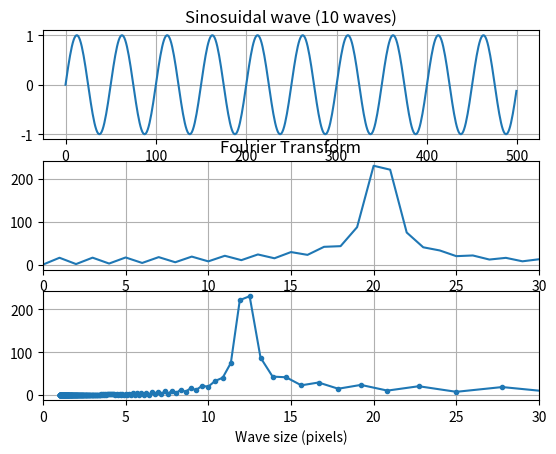

Here is the Python script that generated this plot:
# -*- coding: utf-8 -*-
"""
Created on Wed Aug  3 22:18:57 2022

[redacted]
"""

import numpy as np
import matplotlib.pyplot as plt
from numpy.fft import fft, fft2, fftshift, fftfreq, ifftshift, ifft2

N = 500
y = np.sin(2 * 10 * np.pi / N * np.arange(N))
fy = fft(y, 1024)[:int(N / 2)]
x = N / np.arange(len(fy)) / 2

plt.subplot(3,1,1)
plt.plot(y)
plt.grid(True)
plt.title('Sinosuidal wave (10 waves)')
plt.subplot(3,1,2)
plt.plot(np.abs(fy))
plt.xlim([0, 30])
plt.grid(True)
plt.xlabel('Number of waves')
plt.title('Fourier Transform')
plt.subplot(3,1,3)
plt.plot(x, np.abs(fy), '.-')
plt.grid(True)
plt.xlabel('Wave size (pixels)')

plt.xlim([0, 30])
raise SystemExit

M = 101
N = 101
fim = np.zeros((M, N))
cc = [int(M / 2 + 0.5) - 1, int(N / 2 + 0.5) - 1]
offset = 5
offset1 = 5
fim[cc[0] - offset, cc[1]] = 1
fim[cc[0] + offset, cc[1]] = 1
fim[cc[0], cc[1] - offset] = 1
fim[cc[0], cc[1] + offset] = 1

fim[cc[0] - offset1, cc[1] - offset1] = 1
fim[cc[0] - offset1, cc[1] + offset1] = 1
fim[cc[0] + offset1, cc[1] - offset1] = 1
fim[cc[0] + offset1, cc[1] + offset1] = 1
im = ifft2(ifftshift(fim))
plt.figure()
plt.subplot(1,2,1)
plt.imshow(fim, cmap = 'gray_r', extent = [-cc[0], cc[0], cc[1], -cc[1]])
plt.title('Frequency domain')
plt.grid(True)
plt.subplot(1,2,2)
plt.imshow(np.real(im))
plt.title('Inverse 2D FFT (real part)')



